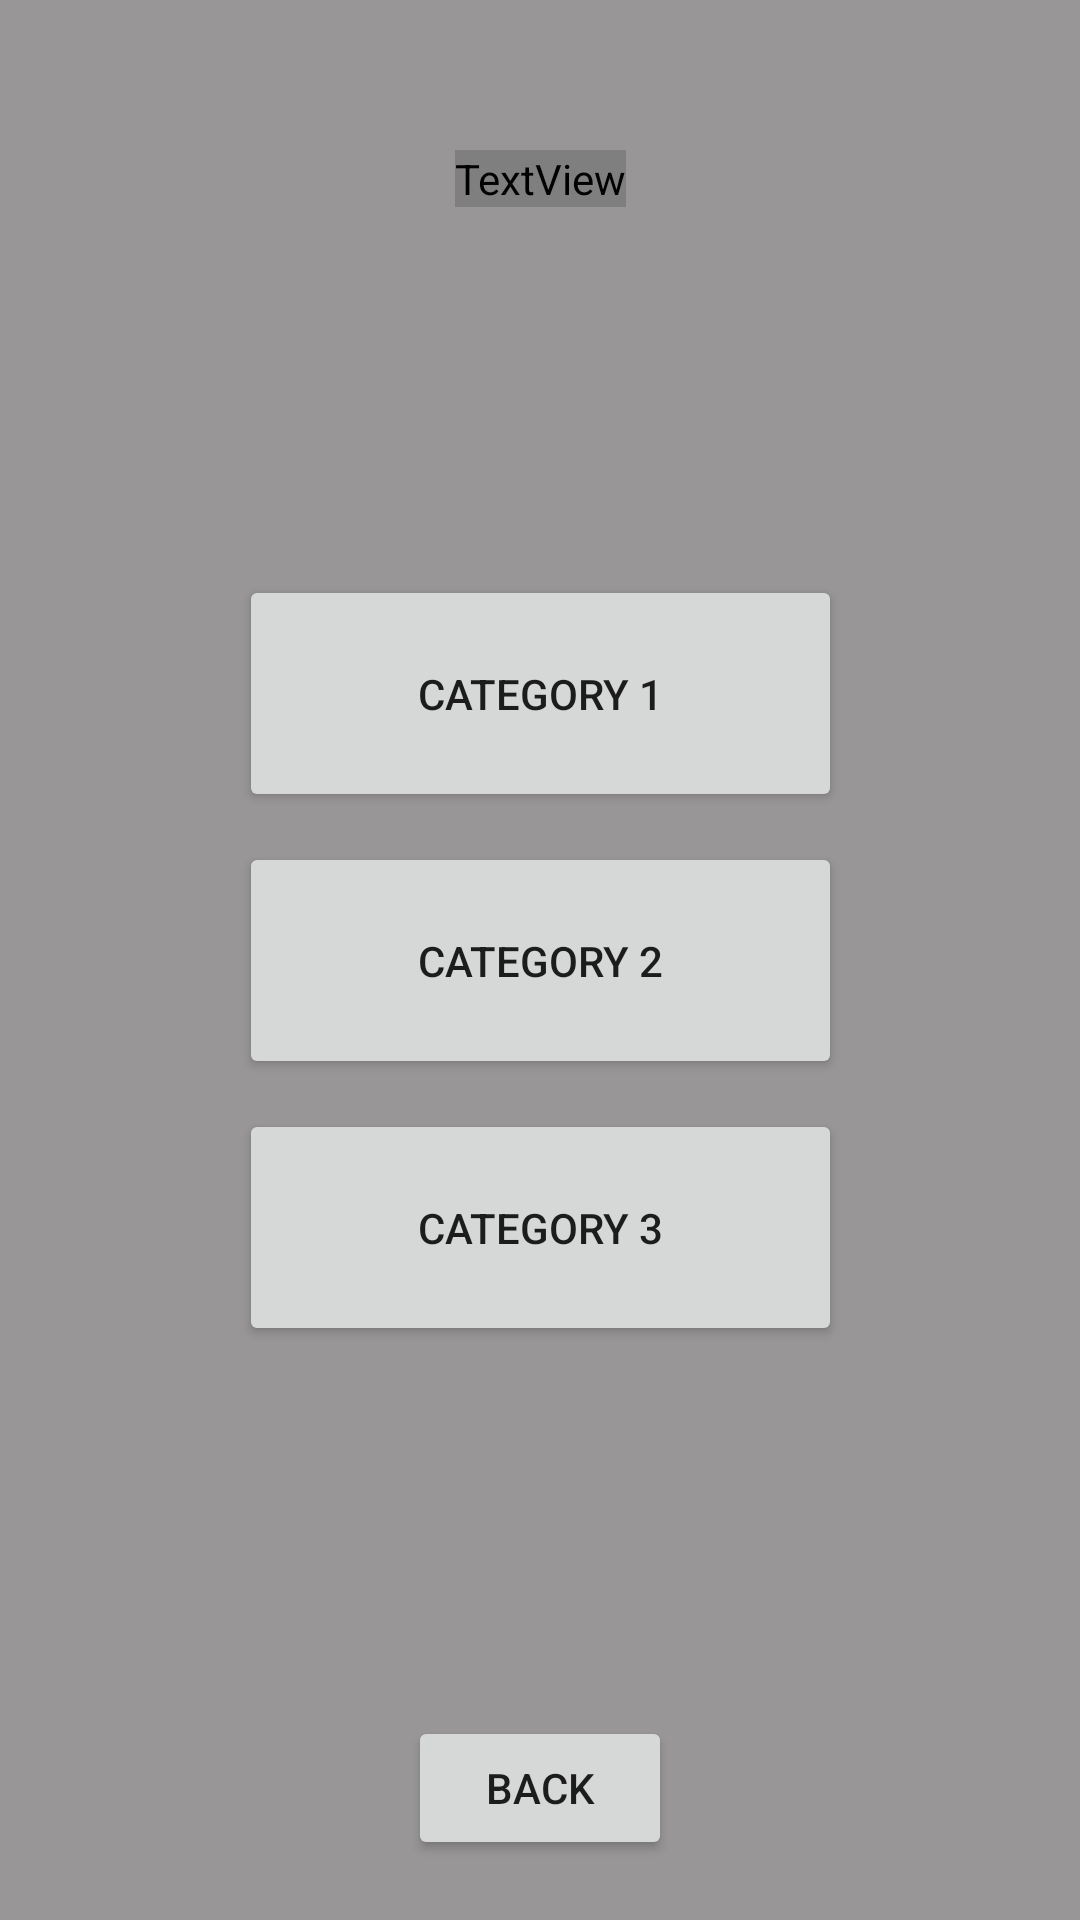

Android layout source for this screen:
<!-- AndroidManifest.xml: application theme Theme.ExamensArbete.NoActionBar -->
<!-- res/layout/activity_categories.xml -->
<?xml version="1.0" encoding="utf-8"?>
<androidx.constraintlayout.widget.ConstraintLayout xmlns:android="http://schemas.android.com/apk/res/android"
    xmlns:app="http://schemas.android.com/apk/res-auto"
    xmlns:tools="http://schemas.android.com/tools"
    android:layout_width="match_parent"
    android:layout_height="match_parent"
    android:background="#989696"
    tools:context=".Screens.Categories">


    <TextView
        android:id="@+id/top_text"
        android:layout_width="wrap_content"
        android:layout_height="wrap_content"
        android:layout_marginTop="50dp"
        android:fontFamily="@font/acme"
        android:text="Categories"
        android:textSize="36dp"
        android:textColor="#000000"
        app:layout_constraintEnd_toEndOf="parent"
        app:layout_constraintStart_toStartOf="parent"
        app:layout_constraintTop_toTopOf="parent" />

    <Button
        android:id="@+id/category1_button"
        android:layout_width="201dp"
        android:layout_height="79dp"
        android:layout_marginBottom="10dp"
        android:text="Category 1"
        app:layout_constraintBottom_toTopOf="@+id/category2_button"
        app:layout_constraintEnd_toEndOf="parent"
        app:layout_constraintStart_toStartOf="parent" />

    <Button
        android:id="@+id/category2_button"
        android:layout_width="201dp"
        android:layout_height="79dp"
        android:text="Category 2"
        app:layout_constraintBottom_toBottomOf="parent"
        app:layout_constraintEnd_toEndOf="parent"
        app:layout_constraintStart_toStartOf="parent"
        app:layout_constraintTop_toTopOf="parent" />

    <Button
        android:id="@+id/category3_button"
        android:layout_width="201dp"
        android:layout_height="79dp"
        android:layout_marginTop="10dp"
        android:text="Category 3"
        app:layout_constraintEnd_toEndOf="parent"
        app:layout_constraintStart_toStartOf="parent"
        app:layout_constraintTop_toBottomOf="@+id/category2_button" />

    <Button
        android:id="@+id/back_button"
        android:layout_width="wrap_content"
        android:layout_height="wrap_content"
        android:layout_marginBottom="20dp"
        android:text="Back"
        app:layout_constraintBottom_toBottomOf="parent"
        app:layout_constraintEnd_toEndOf="parent"
        app:layout_constraintStart_toStartOf="parent" />

</androidx.constraintlayout.widget.ConstraintLayout>
<!-- resources referenced by this layout -->
<resources>
  <style name="Theme.ExamensArbete.NoActionBar">
          <item name="windowActionBar">false</item>
          <item name="windowNoTitle">true</item>
      </style>
</resources>
